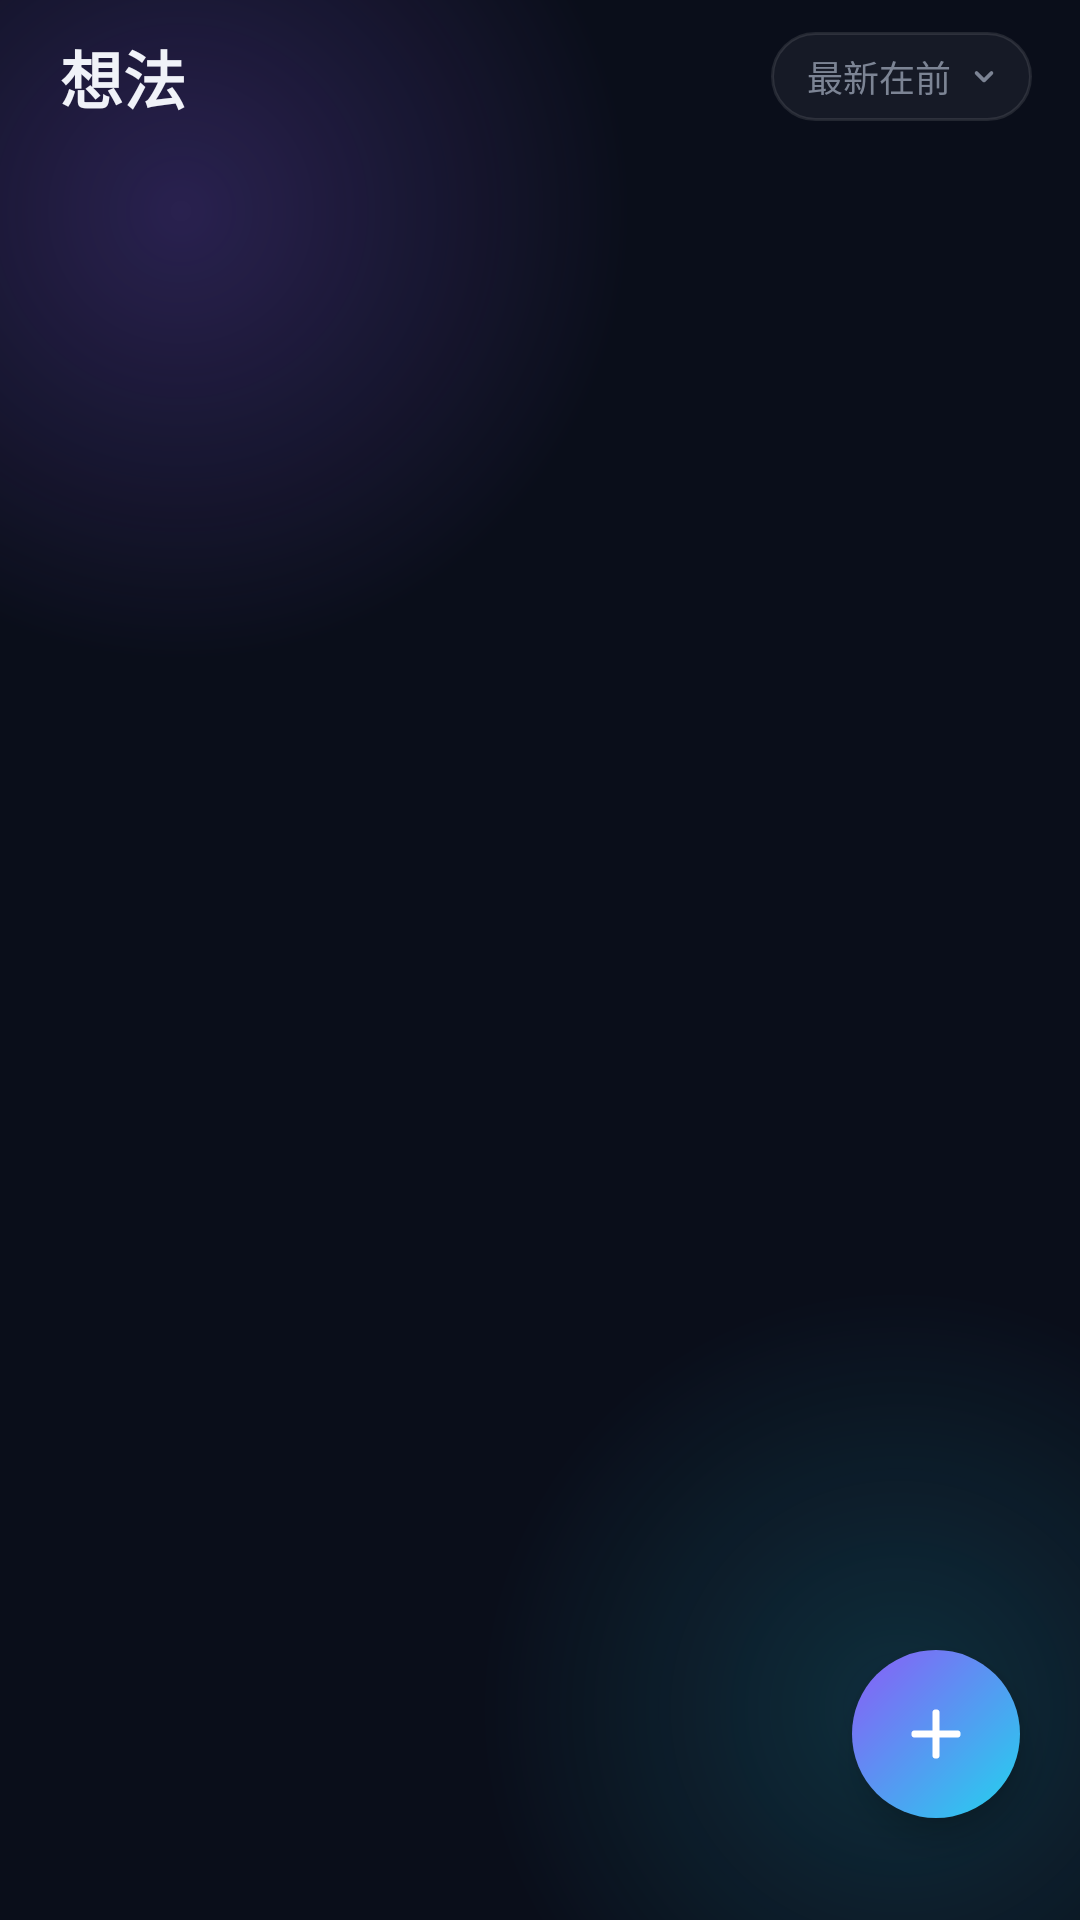

Produce the Android XML layout that renders to this screen, including the resource entries it uses.
<!-- AndroidManifest.xml: application theme Theme.MyIdea -->
<!-- res/layout/activity_main.xml -->
<?xml version="1.0" encoding="utf-8"?>
<FrameLayout xmlns:android="http://schemas.android.com/apk/res/android"
    xmlns:app="http://schemas.android.com/apk/res-auto"
    android:layout_width="match_parent"
    android:layout_height="match_parent"
    android:background="@color/bg"
    android:fitsSystemWindows="true">

    <View
        android:id="@+id/glow_a"
        android:layout_width="300dp"
        android:layout_height="300dp"
        android:layout_gravity="top|start"
        android:layout_marginStart="-90dp"
        android:layout_marginTop="-80dp"
        android:background="@drawable/glow_purple" />

    <View
        android:id="@+id/glow_b"
        android:layout_width="280dp"
        android:layout_height="280dp"
        android:layout_gravity="bottom|end"
        android:layout_marginEnd="-80dp"
        android:layout_marginBottom="-70dp"
        android:background="@drawable/glow_cyan" />

    <LinearLayout
        android:layout_width="match_parent"
        android:layout_height="match_parent"
        android:orientation="vertical">

        <LinearLayout
            android:layout_width="match_parent"
            android:layout_height="wrap_content"
            android:gravity="center_vertical"
            android:orientation="horizontal"
            android:paddingStart="20dp"
            android:paddingEnd="16dp"
            android:paddingTop="10dp"
            android:paddingBottom="14dp">

            <TextView
                android:id="@+id/title"
                android:layout_width="wrap_content"
                android:layout_height="wrap_content"
                android:text="@string/app_name"
                android:textColor="@color/text"
                android:textSize="21sp"
                android:textStyle="bold" />

            <Space
                android:layout_width="0dp"
                android:layout_height="1dp"
                android:layout_weight="1" />

            <LinearLayout
                android:id="@+id/sort_button"
                android:layout_width="wrap_content"
                android:layout_height="wrap_content"
                android:background="@drawable/sort_pill_bg"
                android:gravity="center_vertical"
                android:orientation="horizontal"
                android:paddingStart="12dp"
                android:paddingEnd="10dp"
                android:paddingTop="6dp"
                android:paddingBottom="6dp">

                <TextView
                    android:id="@+id/sort_label"
                    android:layout_width="wrap_content"
                    android:layout_height="wrap_content"
                    android:text="@string/sort_newest"
                    android:textColor="@color/muted"
                    android:textSize="12sp" />

                <ImageView
                    android:layout_width="12dp"
                    android:layout_height="12dp"
                    android:layout_marginStart="5dp"
                    android:contentDescription="@null"
                    android:src="@drawable/ic_chevron_down"
                    app:tint="@color/muted" />
            </LinearLayout>
        </LinearLayout>

        <FrameLayout
            android:layout_width="match_parent"
            android:layout_height="0dp"
            android:layout_weight="1">

            <androidx.recyclerview.widget.RecyclerView
                android:id="@+id/recycler"
                android:layout_width="match_parent"
                android:layout_height="match_parent"
                android:clipToPadding="false"
                android:paddingStart="16dp"
                android:paddingEnd="16dp"
                android:paddingTop="4dp"
                android:paddingBottom="110dp" />

            <LinearLayout
                android:id="@+id/empty_state"
                android:layout_width="wrap_content"
                android:layout_height="wrap_content"
                android:layout_gravity="center"
                android:gravity="center"
                android:orientation="vertical"
                android:visibility="gone">

                <TextView
                    android:id="@+id/spark"
                    android:layout_width="wrap_content"
                    android:layout_height="wrap_content"
                    android:layout_marginBottom="14dp"
                    android:text="✦"
                    android:textColor="@color/accent_a"
                    android:textSize="34sp" />

                <TextView
                    android:layout_width="wrap_content"
                    android:layout_height="wrap_content"
                    android:layout_marginBottom="10dp"
                    android:fontFamily="serif"
                    android:text="@string/empty_title"
                    android:textColor="@color/muted"
                    android:textSize="18sp" />

                <TextView
                    android:layout_width="wrap_content"
                    android:layout_height="wrap_content"
                    android:text="@string/empty_hint"
                    android:textColor="@color/muted"
                    android:textSize="12sp" />
            </LinearLayout>
        </FrameLayout>
    </LinearLayout>

    <ImageButton
        android:id="@+id/fab"
        android:layout_width="56dp"
        android:layout_height="56dp"
        android:layout_gravity="bottom|end"
        android:layout_marginEnd="20dp"
        android:layout_marginBottom="34dp"
        android:background="@drawable/fab_bg"
        android:contentDescription="@null"
        android:elevation="6dp"
        android:src="@drawable/ic_add"
        app:tint="#FFFFFF" />
</FrameLayout>
<!-- resources referenced by this layout -->
<resources>
  <color name="accent_a">#FFA78BFA</color>
  <color name="bg">#FF0A0E1A</color>
  <color name="muted">#FF7C8494</color>
  <color name="text">#FFF0F2F8</color>
  <!-- drawable fab_bg (drawable) -->
  <?xml version="1.0" encoding="utf-8"?>
  <shape xmlns:android="http://schemas.android.com/apk/res/android"
      android:shape="oval">
      <gradient
          android:angle="315"
          android:startColor="#FF8B5CF6"
          android:endColor="#FF22D3EE" />
  </shape>
  <!-- drawable glow_cyan (drawable) -->
  <?xml version="1.0" encoding="utf-8"?>
  <shape xmlns:android="http://schemas.android.com/apk/res/android"
      android:shape="oval">
      <gradient
          android:type="radial"
          android:gradientRadius="140dp"
          android:startColor="#2922D3EE"
          android:endColor="#0022D3EE" />
  </shape>
  <!-- drawable glow_purple (drawable) -->
  <?xml version="1.0" encoding="utf-8"?>
  <shape xmlns:android="http://schemas.android.com/apk/res/android"
      android:shape="oval">
      <gradient
          android:type="radial"
          android:gradientRadius="150dp"
          android:startColor="#3D8B5CF6"
          android:endColor="#008B5CF6" />
  </shape>
  <!-- drawable ic_add (drawable) -->
  <?xml version="1.0" encoding="utf-8"?>
  <vector xmlns:android="http://schemas.android.com/apk/res/android"
      android:width="24dp"
      android:height="24dp"
      android:viewportWidth="24"
      android:viewportHeight="24">
      <path
          android:pathData="M12,5L12,19M5,12L19,12"
          android:strokeColor="#FFFFFFFF"
          android:strokeWidth="2.4"
          android:strokeLineCap="round" />
  </vector>
  <!-- drawable ic_chevron_down (drawable) -->
  <?xml version="1.0" encoding="utf-8"?>
  <vector xmlns:android="http://schemas.android.com/apk/res/android"
      android:width="12dp"
      android:height="12dp"
      android:viewportWidth="24"
      android:viewportHeight="24">
      <path
          android:pathData="M7,10L12,15L17,10"
          android:strokeColor="#FFFFFFFF"
          android:strokeWidth="2.4"
          android:strokeLineCap="round"
          android:strokeLineJoin="round" />
  </vector>
  <!-- drawable sort_pill_bg (drawable) -->
  <?xml version="1.0" encoding="utf-8"?>
  <shape xmlns:android="http://schemas.android.com/apk/res/android">
      <corners android:radius="999dp" />
      <solid android:color="#0DFFFFFF" />
      <stroke
          android:width="1dp"
          android:color="#1AFFFFFF" />
  </shape>
  <string name="app_name">想法</string>
  <string name="empty_hint">点右下角 + 记下第一条</string>
  <string name="empty_title">还没有想法</string>
  <string name="sort_newest">最新在前</string>
  <style name="Theme.MyIdea" parent="Theme.Material3.Dark.NoActionBar">
          <item name="android:statusBarColor">@color/bg</item>
          <item name="android:navigationBarColor">@color/bg</item>
          <item name="android:windowBackground">@color/bg</item>
          <item name="colorAccent">@color/accent_a</item>
      </style>
</resources>
